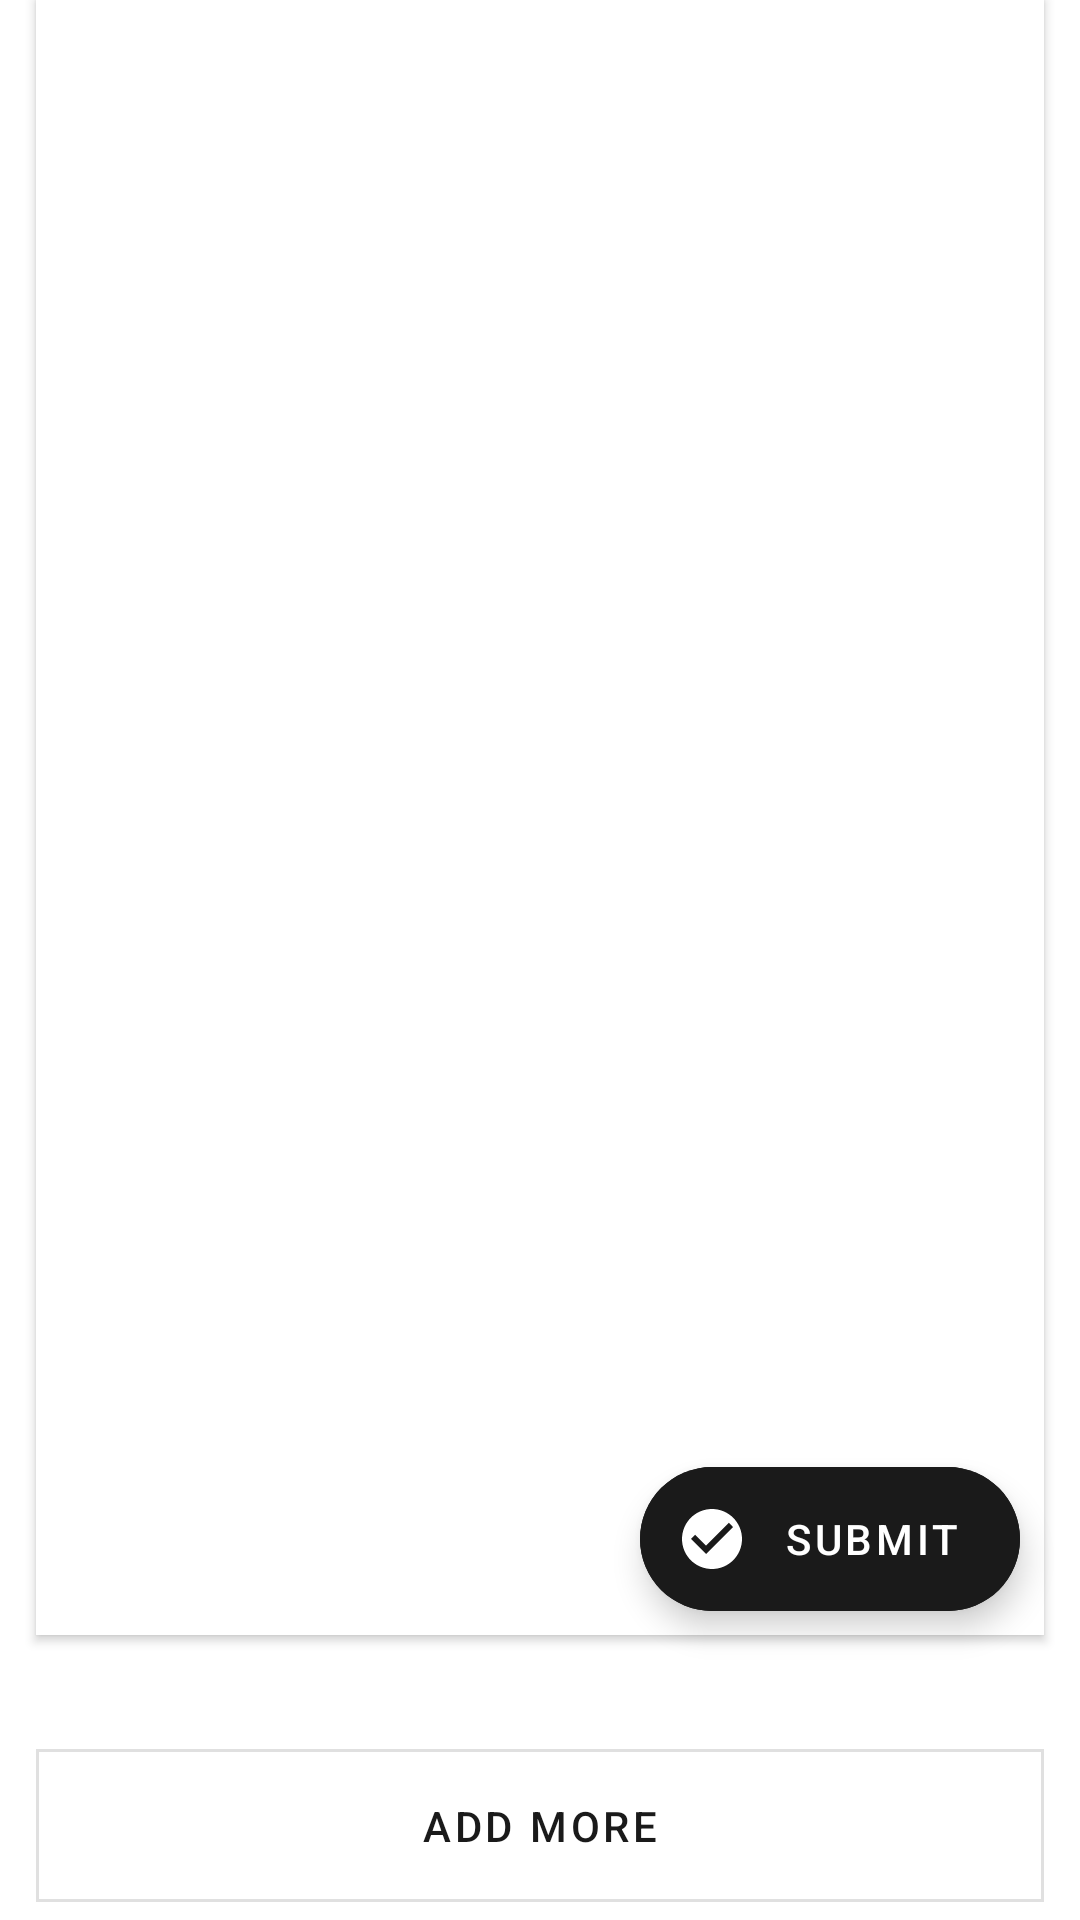

This screen was rendered from an Android layout file. Write that file and the resources it references.
<!-- AndroidManifest.xml: application theme AppTheme -->
<!-- res/layout/activity_add_email.xml -->
<?xml version="1.0" encoding="utf-8"?>
<androidx.constraintlayout.widget.ConstraintLayout xmlns:android="http://schemas.android.com/apk/res/android"
    xmlns:app="http://schemas.android.com/apk/res-auto"
    xmlns:tools="http://schemas.android.com/tools"
    android:layout_width="match_parent"
    android:layout_height="match_parent"
    tools:context=".addMoreEmail.AddEmailActivity">

    <androidx.recyclerview.widget.RecyclerView
        android:id="@+id/rv_emails"
        android:layout_width="match_parent"
        android:layout_height="0dp"
        android:layout_marginStart="12dp"
        android:layout_marginEnd="12dp"
        android:layout_marginBottom="32dp"
        android:background="@color/cardview_light_background"
        android:elevation="@dimen/cardview_default_elevation"
        app:layout_constraintCircleRadius="@dimen/cardview_default_radius"
        app:layout_constraintTop_toTopOf="parent"
        app:layout_constraintStart_toStartOf="parent"
        app:layout_constraintEnd_toEndOf="parent"
        app:layout_constraintBottom_toTopOf="@+id/btn_add_more"
        tools:listitem="@layout/email_list_item"
        tools:itemCount="3"/>

    <com.google.android.material.floatingactionbutton.ExtendedFloatingActionButton
        android:id="@+id/btn_submit"
        android:layout_width="wrap_content"
        android:layout_height="wrap_content"
        android:layout_margin="8dp"
        app:icon="@drawable/ic_check_circle"
        android:backgroundTint="@color/colorAccent"
        android:textColor="@android:color/white"
        app:iconTint="@android:color/white"
        android:text="@string/submit"
        app:layout_constraintEnd_toEndOf="@+id/rv_emails"
        app:layout_constraintBottom_toBottomOf="@+id/rv_emails"/>

    <com.google.android.material.button.MaterialButton
        android:id="@+id/btn_add_more"
        android:layout_width="match_parent"
        android:layout_height="wrap_content"
        style="@style/Widget.MaterialComponents.Button.OutlinedButton.Icon"
        android:layout_marginStart="12dp"
        android:layout_marginEnd="12dp"
        android:padding="16dp"
        android:text="@string/add_more"
        app:rippleColor="@color/colorAccent"
        app:icon="@drawable/ic_add_circle"
        app:layout_constraintBottom_toBottomOf="parent"/>

</androidx.constraintlayout.widget.ConstraintLayout>
<!-- res/layout/email_list_item.xml (included above) -->
<?xml version="1.0" encoding="utf-8"?>
<com.google.android.material.card.MaterialCardView xmlns:android="http://schemas.android.com/apk/res/android"
    xmlns:app="http://schemas.android.com/apk/res-auto"
    android:id="@+id/the_big_view"
    android:layout_width="match_parent"
    android:layout_height="wrap_content"
    android:layout_margin="8dp">

    <androidx.constraintlayout.widget.ConstraintLayout
        android:layout_width="match_parent"
        android:layout_height="wrap_content">

        <TextView
            android:id="@+id/tv_email_id"
            style="@style/TextAppearance.MaterialComponents.Subtitle1"
            android:layout_width="0dp"
            android:layout_height="wrap_content"
            android:layout_margin="8dp"
            android:padding="8dp"
            android:text="@string/email_id"
            app:layout_constraintBottom_toBottomOf="parent"
            app:layout_constraintEnd_toEndOf="parent"
            app:layout_constraintHorizontal_weight="2"
            app:layout_constraintStart_toEndOf="@+id/tv_name"
            app:layout_constraintTop_toTopOf="parent" />

        <TextView
            android:id="@+id/tv_name"
            style="@style/TextAppearance.MaterialComponents.Body2"
            android:layout_width="0dp"
            android:layout_height="wrap_content"
            android:layout_margin="8dp"
            android:background="@color/almostWhite"
            android:padding="8dp"
            android:text="@string/name"
            app:layout_constraintBottom_toBottomOf="parent"
            app:layout_constraintEnd_toStartOf="@+id/tv_email_id"
            app:layout_constraintHorizontal_weight="1.5"
            app:layout_constraintStart_toStartOf="parent"
            app:layout_constraintTop_toTopOf="parent" />

    </androidx.constraintlayout.widget.ConstraintLayout>
</com.google.android.material.card.MaterialCardView>
<!-- resources referenced by this layout -->
<resources>
  <color name="almostWhite">#ebebeb</color>
  <color name="colorAccent">#1a1a1a</color>
  <!-- drawable ic_check_circle (drawable) -->
  <vector xmlns:android="http://schemas.android.com/apk/res/android"
          android:width="60dp"
          android:height="60dp"
          android:viewportWidth="24.0"
          android:viewportHeight="24.0">
      <path
          android:fillColor="@color/colorAccent"
          android:pathData="M12,2C6.48,2 2,6.48 2,12s4.48,10 10,10 10,-4.48 10,-10S17.52,2 12,2zM10,17l-5,-5 1.41,-1.41L10,14.17l7.59,-7.59L19,8l-9,9z"/>
  </vector>
  <string name="add_more">Add More</string>
  <string name="email_id">Email Id</string>
  <string name="name">Name</string>
  <string name="submit">Submit</string>
  <style name="AppTheme" parent="Theme.MaterialComponents.DayNight.DarkActionBar">
          
          <item name="colorPrimary">@color/colorPrimary</item>
          <item name="colorPrimaryDark">@color/colorPrimaryDark</item>
          <item name="colorAccent">@color/colorAccent</item>
          <item name="shapeAppearanceSmallComponent">@style/ShapeAppearance.App.SmallComponent</item>
          <item name="materialCardViewStyle">@style/Widget.App.CardView</item>
          <item name="materialButtonStyle">@style/Widget.App.Button.TextButton</item>
      </style>
  <color name="colorPrimary">#1a1a1a</color>
  <color name="colorPrimaryDark">#1a1a1a</color>
  <style name="ShapeAppearance.App.SmallComponent" parent="ShapeAppearance.MaterialComponents.SmallComponent">
          <item name="cornerFamily">rounded</item>
          <item name="cornerSize">0dp</item>
      </style>
  <style name="Widget.App.CardView" parent="Widget.MaterialComponents.CardView">
          <item name="shapeAppearance">@style/ShapeAppearance.App.MediumComponent</item>
          <item name="materialThemeOverlay">@style/ShapeAppearance.App.MediumComponent</item>
          <item name="cardElevation">1dp</item>
      </style>
  <style name="Widget.App.Button.TextButton" parent="Widget.MaterialComponents.Button">
          <item name="android:insetTop">0dp</item>
          <item name="android:insetBottom">0dp</item>
          <item name="android:textColor">@color/almostWhite</item>
      </style>
  <style name="ShapeAppearance.App.MediumComponent" parent="ShapeAppearance.MaterialComponents.MediumComponent">
          <item name="cornerFamily">cut</item>
          <item name="cornerSize">0dp</item>
      </style>
</resources>
